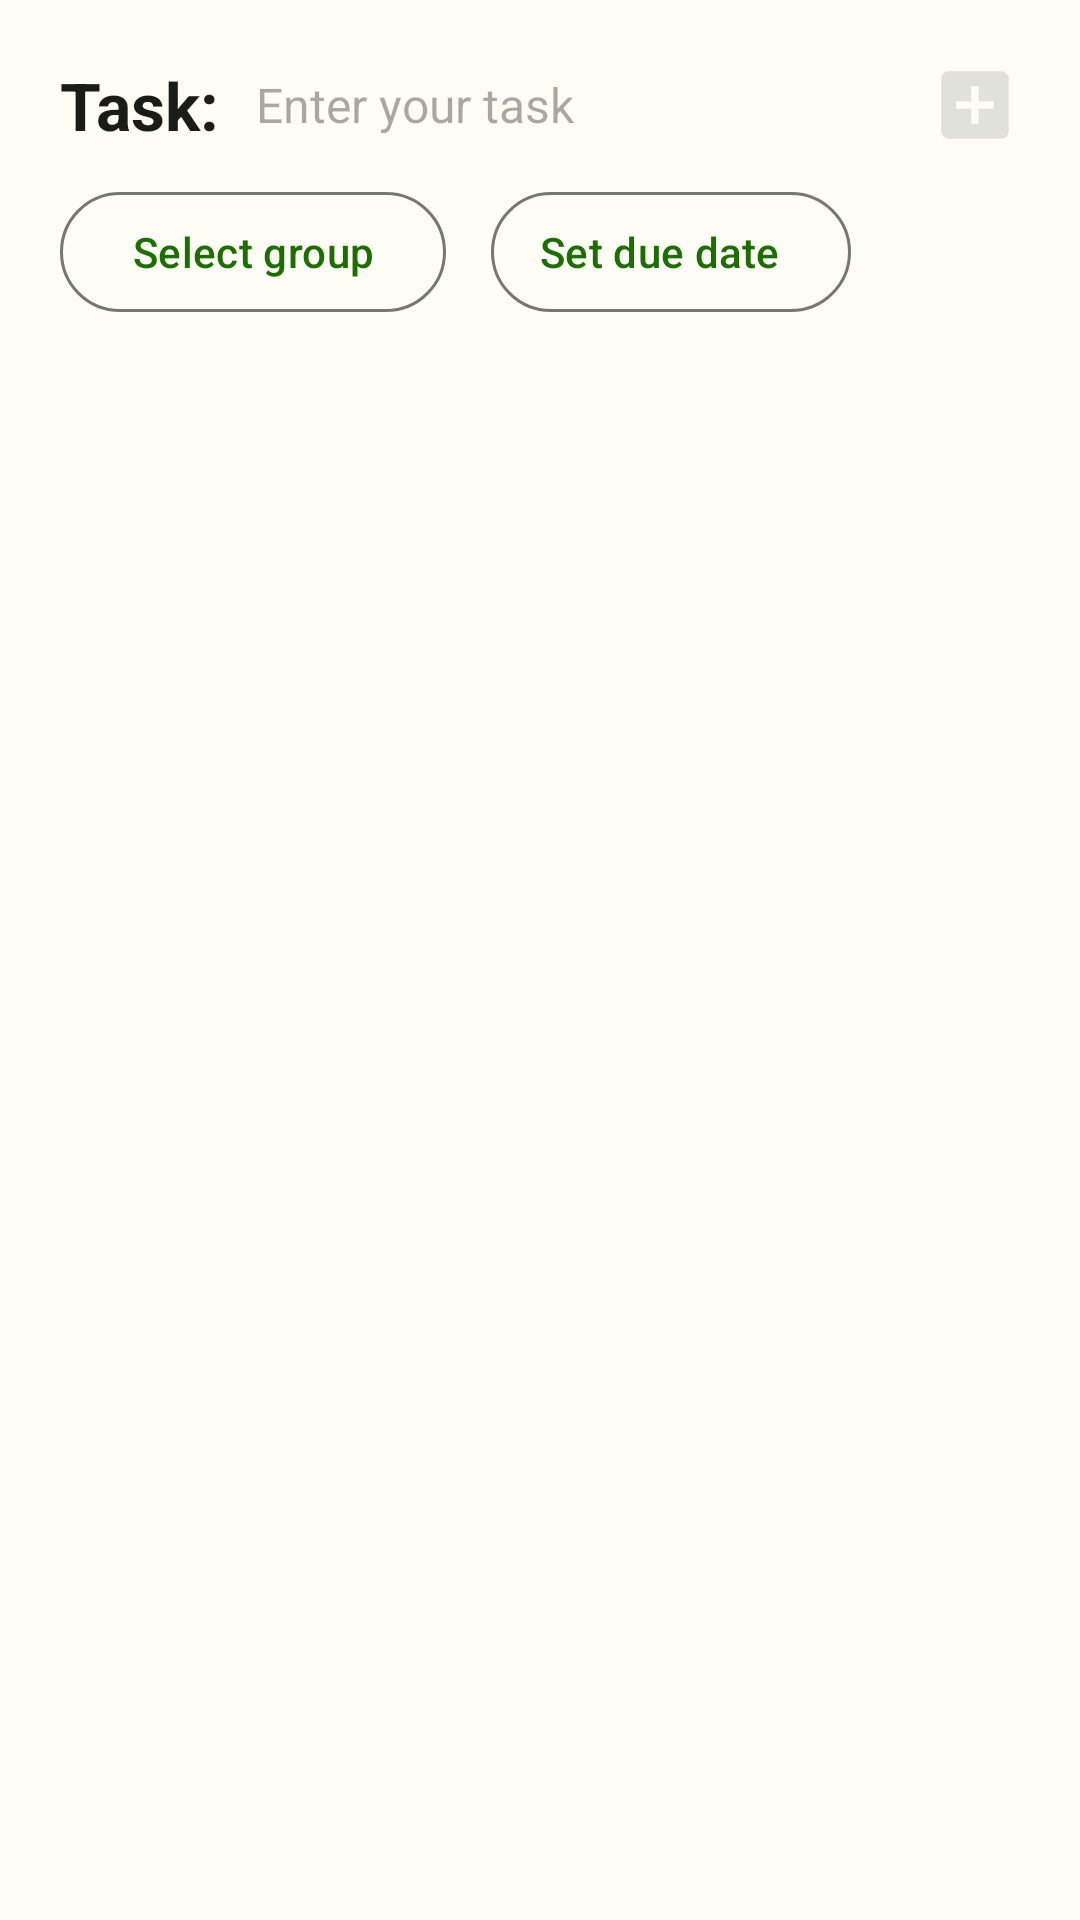

Reconstruct the res/layout file that produces this screen, plus the resources it refers to.
<!-- AndroidManifest.xml: application theme Theme.Todo -->
<!-- res/layout/new_task.xml -->
<?xml version="1.0" encoding="utf-8"?>
<LinearLayout xmlns:android="http://schemas.android.com/apk/res/android"
    xmlns:app="http://schemas.android.com/apk/res-auto"
    android:layout_width="match_parent"
    android:layout_height="wrap_content"
    android:orientation="vertical"
    android:paddingBottom="10dp">
    <RelativeLayout
        android:layout_width="match_parent"
        android:layout_height="wrap_content"
        android:orientation="horizontal"
        android:layout_marginTop="20dp"
        android:layout_marginBottom="10dp"
        android:layout_marginHorizontal="20dp">
        <TextView
            android:id="@+id/newTaskHeader"
            android:layout_width="wrap_content"
            android:layout_height="wrap_content"
            android:text="@string/new_task_header_text"
            android:textAppearance="@style/TextAppearance.Material3.ActionBar.Title"
            android:layout_centerVertical="true"
            android:textStyle="bold" />
        <EditText
            android:id="@+id/newTaskText"
            android:layout_width="0dp"
            android:layout_height="wrap_content"
            android:textAppearance="@style/TextAppearance.Material3.SearchView"
            android:hint="@string/default_new_task_hint"
            android:inputType="text"
            android:background="@null"
            android:layout_marginStart="12dp"
            android:layout_toEndOf="@id/newTaskHeader"
            android:layout_toStartOf="@id/newTaskButton"
            android:layout_centerVertical="true"/>

        <Button
            android:id="@+id/newTaskButton"
            android:layout_width="30dp"
            android:layout_height="30dp"
            android:background="@drawable/ic_add_task_button"
            android:layout_alignParentEnd="true"
            android:enabled="false"
            style="@style/Widget.Material3.Button"/>
    </RelativeLayout>

    <LinearLayout
        android:layout_width="match_parent"
        android:layout_height="wrap_content"
        android:orientation="horizontal"
        android:paddingHorizontal="20dp"
        android:nestedScrollingEnabled="true">
        <com.google.android.material.button.MaterialButton
            android:id="@+id/selectGroupButton"
            android:layout_width="wrap_content"
            android:layout_height="wrap_content"
            app:icon="@drawable/ic_bulleted_list_24"
            android:text="@string/new_task_group_text"
            style="@style/Widget.Material3.Button.OutlinedButton"/>
        <com.google.android.material.button.MaterialButton
            android:id="@+id/selectDateButton"
            android:layout_width="wrap_content"
            android:layout_height="wrap_content"
            app:icon="@drawable/ic_date_24"
            android:text="@string/new_task_date_text"
            style="@style/Widget.Material3.Button.OutlinedButton.Icon"
            android:layout_marginStart="15dp"/>
    </LinearLayout>
</LinearLayout>
<!-- resources referenced by this layout -->
<resources>
  <!-- drawable ic_add_task_button (drawable) -->
  <vector android:height="32dp" android:tint="#FFFFFF"
      android:viewportHeight="24" android:viewportWidth="24"
      android:width="32dp" xmlns:android="http://schemas.android.com/apk/res/android">
      <path android:fillColor="@android:color/white" android:pathData="M19,3L5,3c-1.11,0 -2,0.9 -2,2v14c0,1.1 0.89,2 2,2h14c1.1,0 2,-0.9 2,-2L21,5c0,-1.1 -0.9,-2 -2,-2zM17,13h-4v4h-2v-4L7,13v-2h4L11,7h2v4h4v2z"/>
  </vector>
  <string name="default_new_task_hint">Enter your task</string>
  <string name="new_task_date_text">Set due date</string>
  <string name="new_task_group_text">Select group</string>
  <string name="new_task_header_text">Task:</string>
  <color name="md_theme_light_primary">#1D6D00</color>
  <color name="md_theme_light_onPrimary">#FFFFFF</color>
  <color name="md_theme_light_primaryContainer">#A2F881</color>
  <color name="md_theme_light_onPrimaryContainer">#042100</color>
  <color name="md_theme_light_secondary">#54624C</color>
  <color name="md_theme_light_onSecondary">#FFFFFF</color>
  <color name="md_theme_light_secondaryContainer">#D8E7CC</color>
  <color name="md_theme_light_onSecondaryContainer">#131F0E</color>
  <color name="md_theme_light_tertiary">#386667</color>
  <color name="md_theme_light_onTertiary">#FFFFFF</color>
  <color name="md_theme_light_tertiaryContainer">#BCEBED</color>
  <color name="md_theme_light_onTertiaryContainer">#002021</color>
  <color name="md_theme_light_error">#BA1A1A</color>
  <color name="md_theme_light_errorContainer">#FFDAD6</color>
  <color name="md_theme_light_onError">#FFFFFF</color>
  <color name="md_theme_light_onErrorContainer">#410002</color>
  <color name="md_theme_light_background">#FDFDF6</color>
  <color name="md_theme_light_onBackground">#1A1C18</color>
  <color name="md_theme_light_surface">#FDFDF6</color>
  <color name="md_theme_light_onSurface">#1A1C18</color>
  <color name="md_theme_light_surfaceVariant">#DFE4D7</color>
  <color name="md_theme_light_onSurfaceVariant">#43483F</color>
  <color name="md_theme_light_outline">#73796E</color>
  <color name="md_theme_light_inverseOnSurface">#F1F1EA</color>
  <color name="md_theme_light_inverseSurface">#2F312D</color>
  <color name="md_theme_light_inversePrimary">#87DB69</color>
</resources>
